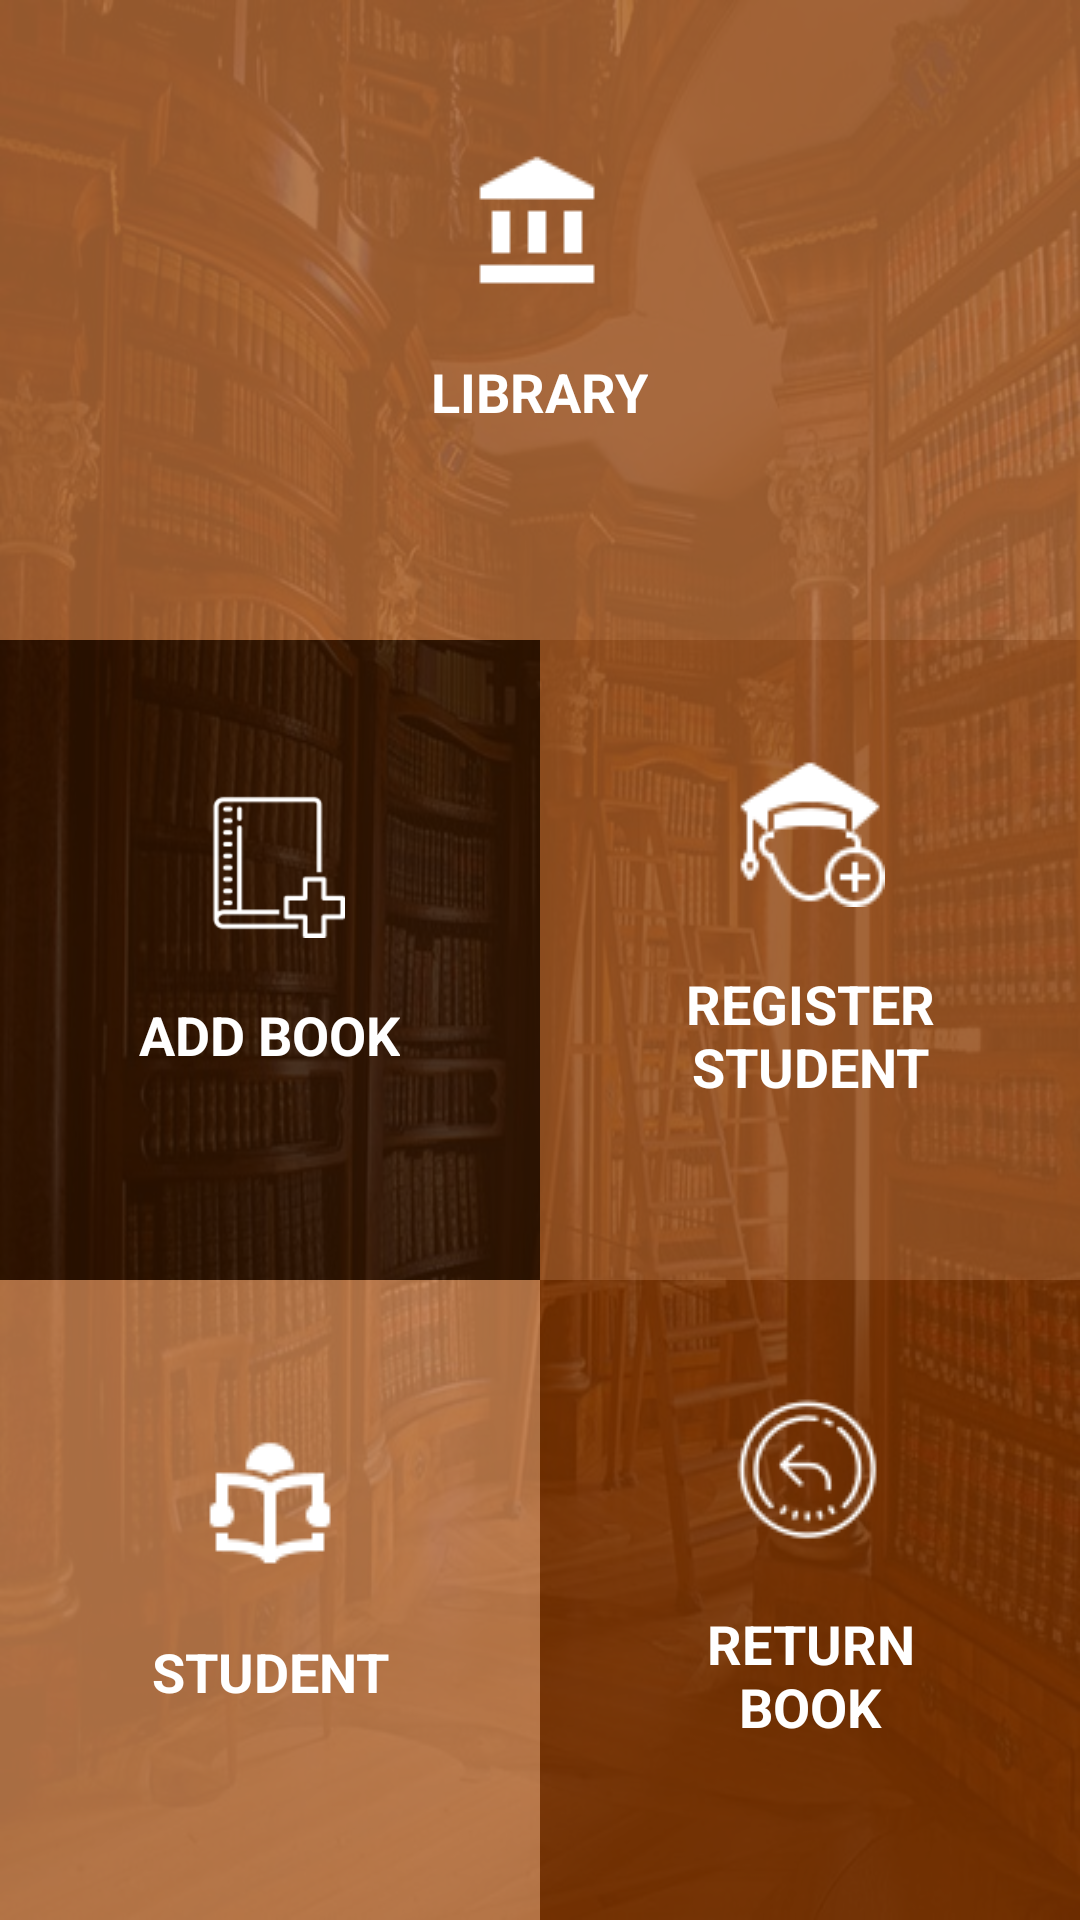

The Android layout XML behind this screen, and the referenced resources:
<!-- AndroidManifest.xml: application theme AppTheme.NoActionBar -->
<!-- res/layout/activity_admin_page.xml -->
<?xml version="1.0" encoding="utf-8"?>
<LinearLayout xmlns:android="http://schemas.android.com/apk/res/android"
    android:id="@+id/activity_admin_page"
    android:layout_width="match_parent"
    android:layout_height="match_parent"
    android:background="@drawable/lib_back"
    android:orientation="vertical"
    android:weightSum="3">

    <LinearLayout
        android:id="@+id/viewbook"
        android:layout_width="match_parent"
        android:layout_height="0dp"
        android:layout_weight="1"
        android:orientation="vertical"
        android:background="@drawable/library_bg"
        android:gravity="center"
        android:padding="20dp">

        <ImageView
            android:layout_width="wrap_content"
            android:layout_height="wrap_content"
            android:layout_gravity="center_horizontal"
            android:src="@drawable/library"
            android:id="@+id/img"/>

        <TextView
            android:id="@+id/slidetext"
            android:layout_width="wrap_content"
            android:layout_height="wrap_content"
            android:textColor="@color/white"
            android:textSize="18dp"
            android:text="LIBRARY"
            android:textAllCaps="true"
            android:textStyle="bold"
            android:layout_margin="20dp"
            android:textAlignment="center"/>
    </LinearLayout>

    <LinearLayout
        android:layout_width="match_parent"
        android:layout_height="0dp"
        android:layout_weight="1"
        android:orientation="horizontal"
        android:weightSum="2">

        <LinearLayout
            android:id="@+id/addbook"
            android:layout_width="0dp"
            android:layout_height="match_parent"
            android:layout_weight="1"
            android:orientation="vertical"
            android:clickable="true"
            android:background="@drawable/add_book_bg"
            android:padding="20dp"
            android:gravity="center">

            <ImageView
                android:layout_width="wrap_content"
                android:layout_height="wrap_content"
                android:layout_gravity="center_horizontal"
                android:src="@drawable/add_book" />

            <TextView
                android:layout_width="wrap_content"
                android:layout_height="wrap_content"
                android:textColor="@color/white"
                android:textSize="18dp"
                android:text="ADD BOOK"
                android:textAllCaps="true"
                android:textStyle="bold"
                android:layout_margin="20dp"
                android:textAlignment="center"/>

        </LinearLayout>

        <LinearLayout
            android:id="@+id/registerstudent"
            android:layout_width="0dp"
            android:layout_height="match_parent"
            android:layout_weight="1"
            android:orientation="vertical"
            android:background="@drawable/register_student_bg"
            android:padding="20dp"
            android:gravity="center">

            <ImageView
                android:layout_width="wrap_content"
                android:layout_height="wrap_content"
                android:layout_gravity="center_horizontal"
                android:src="@drawable/registerstudent" />

            <TextView
                android:layout_width="wrap_content"
                android:layout_height="wrap_content"
                android:textColor="@color/white"
                android:textSize="18dp"
                android:text="REGISTER STUDENT"
                android:textAllCaps="true"
                android:textStyle="bold"
                android:layout_margin="20dp"
                android:textAlignment="center"/>

        </LinearLayout>
    </LinearLayout>

    <LinearLayout
        android:layout_width="match_parent"
        android:layout_height="0dp"
        android:orientation="horizontal"
        android:weightSum="2"
        android:layout_weight="1">

        <LinearLayout
            android:id="@+id/student"
            android:layout_width="0dp"
            android:layout_height="match_parent"
            android:layout_weight="1"
            android:orientation="vertical"
            android:background="@drawable/student_bg"
            android:padding="20dp"
            android:gravity="center">

            <ImageView
                android:layout_width="wrap_content"
                android:layout_height="wrap_content"
                android:layout_gravity="center_horizontal"
                android:src="@drawable/student" />

            <TextView
                android:layout_width="wrap_content"
                android:layout_height="wrap_content"
                android:textColor="@color/white"
                android:textSize="18dp"
                android:text="STUDENT"
                android:textAllCaps="true"
                android:textStyle="bold"
                android:layout_margin="20dp"
                android:textAlignment="center"/>
        </LinearLayout>

        <LinearLayout
            android:id="@+id/returnbook"
            android:layout_width="0dp"
            android:layout_height="match_parent"
            android:layout_weight="1"
            android:orientation="vertical"
            android:background="@drawable/return_book_bg"
            android:padding="20dp"
            android:gravity="center">

            <ImageView
                android:layout_width="wrap_content"
                android:layout_height="wrap_content"
                android:layout_gravity="center_horizontal"
                android:src="@drawable/returnbook" />

            <TextView
                android:layout_width="wrap_content"
                android:layout_height="wrap_content"
                android:textColor="@color/white"
                android:textSize="18dp"
                android:text="RETURN BOOK"
                android:textAllCaps="true"
                android:textStyle="bold"
                android:layout_margin="20dp"
                android:textAlignment="center"/>

        </LinearLayout>
    </LinearLayout>

</LinearLayout>
<!-- resources referenced by this layout -->
<resources>
  <color name="white">#ffffff</color>
  <!-- drawable add_book: png bitmap (drawable-xhdpi, 1759 bytes) -->
  <!-- drawable add_book_bg (drawable) -->
  <?xml version="1.0" encoding="utf-8"?>
  <ripple xmlns:android="http://schemas.android.com/apk/res/android"
      xmlns:tools="http://schemas.android.com/tools"
      android:color="#b5ffffff"
      tools:targetApi="lollipop">
      <item android:id="@android:id/mask">
          <shape android:shape="rectangle">
              <corners android:radius="15dp"></corners>
              <solid android:color="#b5ffffff" />
          </shape>
      </item>
  
      <item android:id="@android:id/background">
          <color android:color="#de2d1300"/>
      </item>
  </ripple>
  <!-- drawable lib_back: jpg bitmap (drawable, 106989 bytes) -->
  <!-- drawable library: png bitmap (drawable, 380 bytes) -->
  <!-- drawable library_bg (drawable) -->
  <?xml version="1.0" encoding="utf-8"?>
  <ripple xmlns:android="http://schemas.android.com/apk/res/android"
      xmlns:tools="http://schemas.android.com/tools"
      android:color="#b5ffffff"
      tools:targetApi="lollipop">
      <item android:id="@android:id/mask">
          <shape android:shape="rectangle">
              <corners android:radius="15dp"></corners>
              <solid android:color="#b5ffffff" />
          </shape>
      </item>
  
      <item android:id="@android:id/background">
          <color android:color="#deab6634"/>
      </item>
  </ripple>
  <!-- drawable register_student_bg (drawable) -->
  <?xml version="1.0" encoding="utf-8"?>
  <ripple xmlns:android="http://schemas.android.com/apk/res/android"
      xmlns:tools="http://schemas.android.com/tools"
      android:color="#b5ffffff"
      tools:targetApi="lollipop">
      <item android:id="@android:id/mask">
          <shape android:shape="rectangle">
              <corners android:radius="15dp"></corners>
              <solid android:color="#b5ffffff" />
          </shape>
      </item>
  
      <item android:id="@android:id/background">
          <color android:color="#e3985321"/>
      </item>
  </ripple>
  <!-- drawable registerstudent: png bitmap (drawable, 1474 bytes) -->
  <!-- drawable return_book_bg (drawable) -->
  <?xml version="1.0" encoding="utf-8"?>
  <ripple xmlns:android="http://schemas.android.com/apk/res/android"
      xmlns:tools="http://schemas.android.com/tools"
      android:color="#b5ffffff"
      tools:targetApi="lollipop">
      <item android:id="@android:id/mask">
          <shape android:shape="rectangle">
              <corners android:radius="15dp"></corners>
              <solid android:color="#b5ffffff" />
          </shape>
      </item>
  
      <item android:id="@android:id/background">
          <color android:color="#de783201"/>
      </item>
  </ripple>
  <!-- drawable returnbook: png bitmap (drawable, 1951 bytes) -->
  <!-- drawable student: png bitmap (drawable, 924 bytes) -->
  <!-- drawable student_bg (drawable) -->
  <?xml version="1.0" encoding="utf-8"?>
  <ripple xmlns:android="http://schemas.android.com/apk/res/android"
      xmlns:tools="http://schemas.android.com/tools"
      android:color="#b5ffffff"
      tools:targetApi="lollipop">
      <item android:id="@android:id/mask">
          <shape android:shape="rectangle">
              <corners android:radius="15dp"></corners>
              <solid android:color="#b5ffffff" />
          </shape>
      </item>
  
      <item android:id="@android:id/background">
          <color android:color="#deC37E4C"/>
      </item>
  </ripple>
  <style name="AppTheme.NoActionBar">
          <item name="windowActionBar">false</item>
          <item name="windowNoTitle">true</item>
      </style>
</resources>
